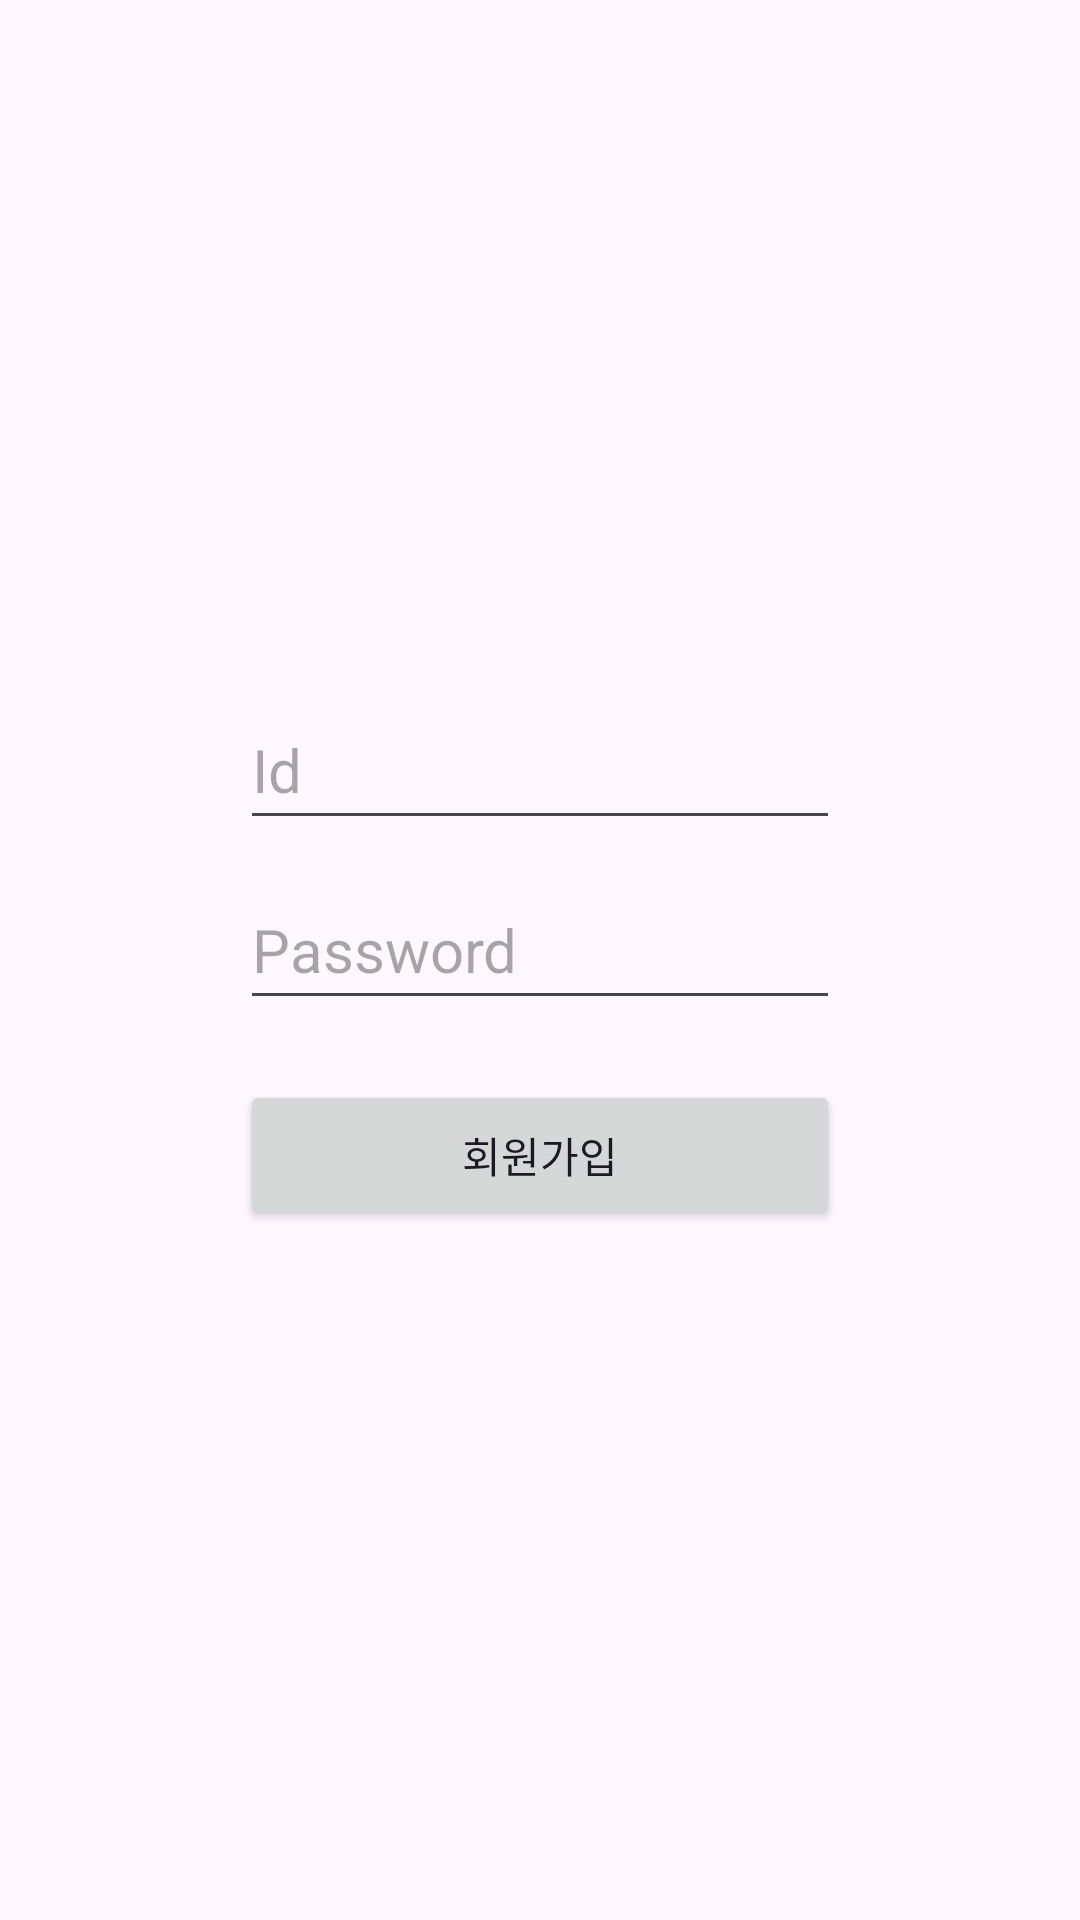

Android layout source for this screen:
<!-- AndroidManifest.xml: application theme Theme.Chat_app -->
<!-- res/layout/activity_register.xml -->
<?xml version="1.0" encoding="utf-8"?>
<LinearLayout xmlns:android="http://schemas.android.com/apk/res/android"
    xmlns:app="http://schemas.android.com/apk/res-auto"
    xmlns:tools="http://schemas.android.com/tools"
    android:layout_width="match_parent"
    android:layout_height="match_parent"
    android:orientation="vertical"
    android:gravity="center"
    tools:context=".RegisterActivity">

    <EditText
        android:id="@+id/et_email"
        android:layout_width="200dp"
        android:layout_height="50dp"
        android:hint="Id"
        android:textSize="20dp"/>

    <EditText
        android:id="@+id/et_password"
        android:layout_width="200dp"
        android:layout_height="50dp"
        android:hint="Password"
        android:textSize="20dp"
        android:layout_marginTop="10dp"/>

    <Button
        android:id="@+id/register"
        android:layout_width="200dp"
        android:layout_height="50dp"
        android:text="회원가입"
        android:layout_marginTop="20dp"/>
</LinearLayout>
<!-- resources referenced by this layout -->
<resources>
  <style name="Theme.Chat_app" parent="Base.Theme.Chat_app" />
  <style name="Base.Theme.Chat_app" parent="Theme.Material3.DayNight.NoActionBar">
          
          
      </style>
</resources>
